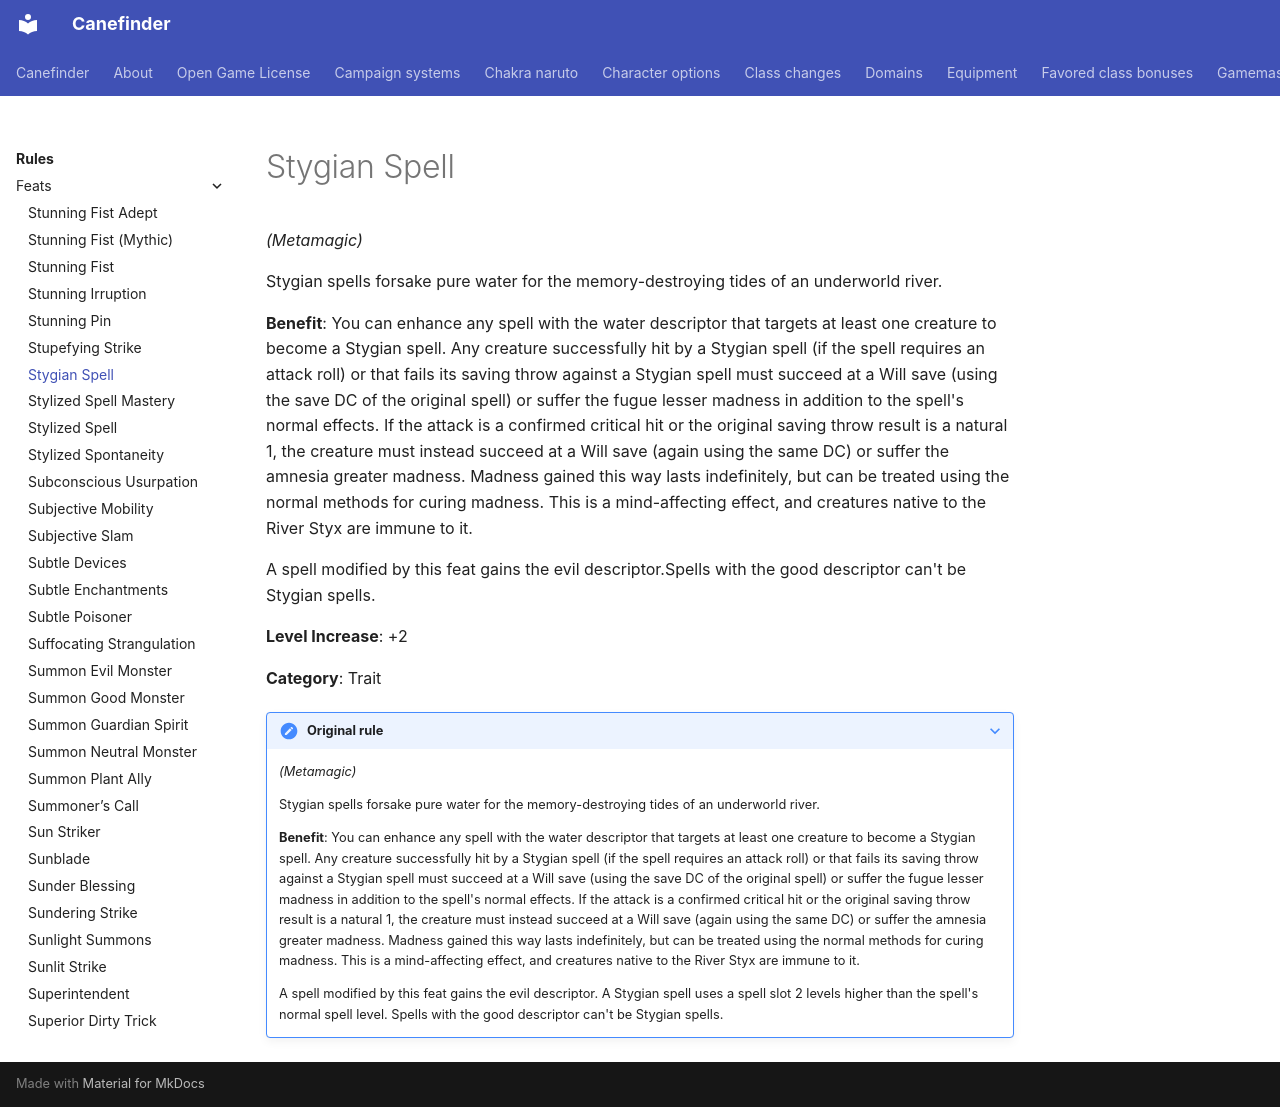

repository: canefinderhouserules/Canefinderhouserules · page: rules/feats/stygian-spell/index.html · generator: mkdocs

# Stygian Spell

*(Metamagic)*

Stygian spells forsake pure water for the memory-destroying tides of an underworld river.

**Benefit**: You can enhance any spell with the water descriptor that targets at least one creature to become a Stygian spell. Any creature successfully hit by a Stygian spell (if the spell requires an attack roll) or that fails its saving throw against a Stygian spell must succeed at a Will save (using the save DC of the original spell) or suffer the fugue lesser madness in addition to the spell's normal effects. If the attack is a confirmed critical hit or the original saving throw result is a natural 1, the creature must instead succeed at a Will save (again using the same DC) or suffer the amnesia greater madness. Madness gained this way lasts indefinitely, but can be treated using the normal methods for curing madness. This is a mind-affecting effect, and creatures native to the River Styx are immune to it.

A spell modified by this feat gains the evil descriptor.Spells with the good descriptor can't be Stygian spells.

**Level Increase**: +2

**Category**: Trait

??? note "Original rule"

    *(Metamagic)*

    Stygian spells forsake pure water for the memory-destroying tides of an underworld river.

    **Benefit**: You can enhance any spell with the water descriptor that targets at least one creature to become a Stygian spell. Any creature successfully hit by a Stygian spell (if the spell requires an attack roll) or that fails its saving throw against a Stygian spell must succeed at a Will save (using the save DC of the original spell) or suffer the fugue lesser madness in addition to the spell's normal effects. If the attack is a confirmed critical hit or the original saving throw result is a natural 1, the creature must instead succeed at a Will save (again using the same DC) or suffer the amnesia greater madness. Madness gained this way lasts indefinitely, but can be treated using the normal methods for curing madness. This is a mind-affecting effect, and creatures native to the River Styx are immune to it.

    A spell modified by this feat gains the evil descriptor. A Stygian spell uses a spell slot 2 levels higher than the spell's normal spell level. Spells with the good descriptor can't be Stygian spells.
